Dataset: dataset (GitHub, cuong-sadboi/butterfly-classification). Classes: Danaus chrysippus, Graphium agamemnon, Junonia almana, Papilio demoleus, Pieris rapae.

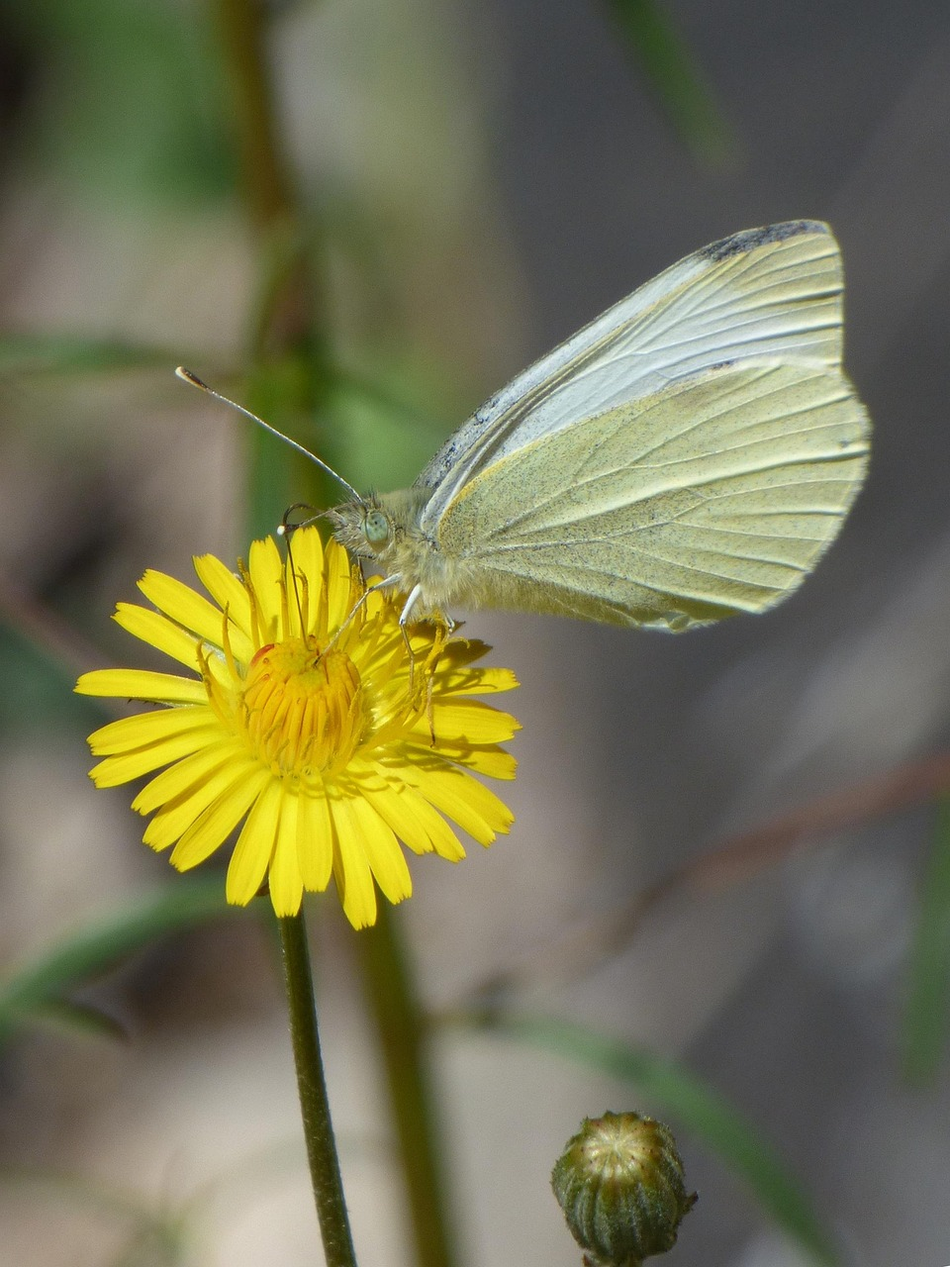
Label: Pieris rapae

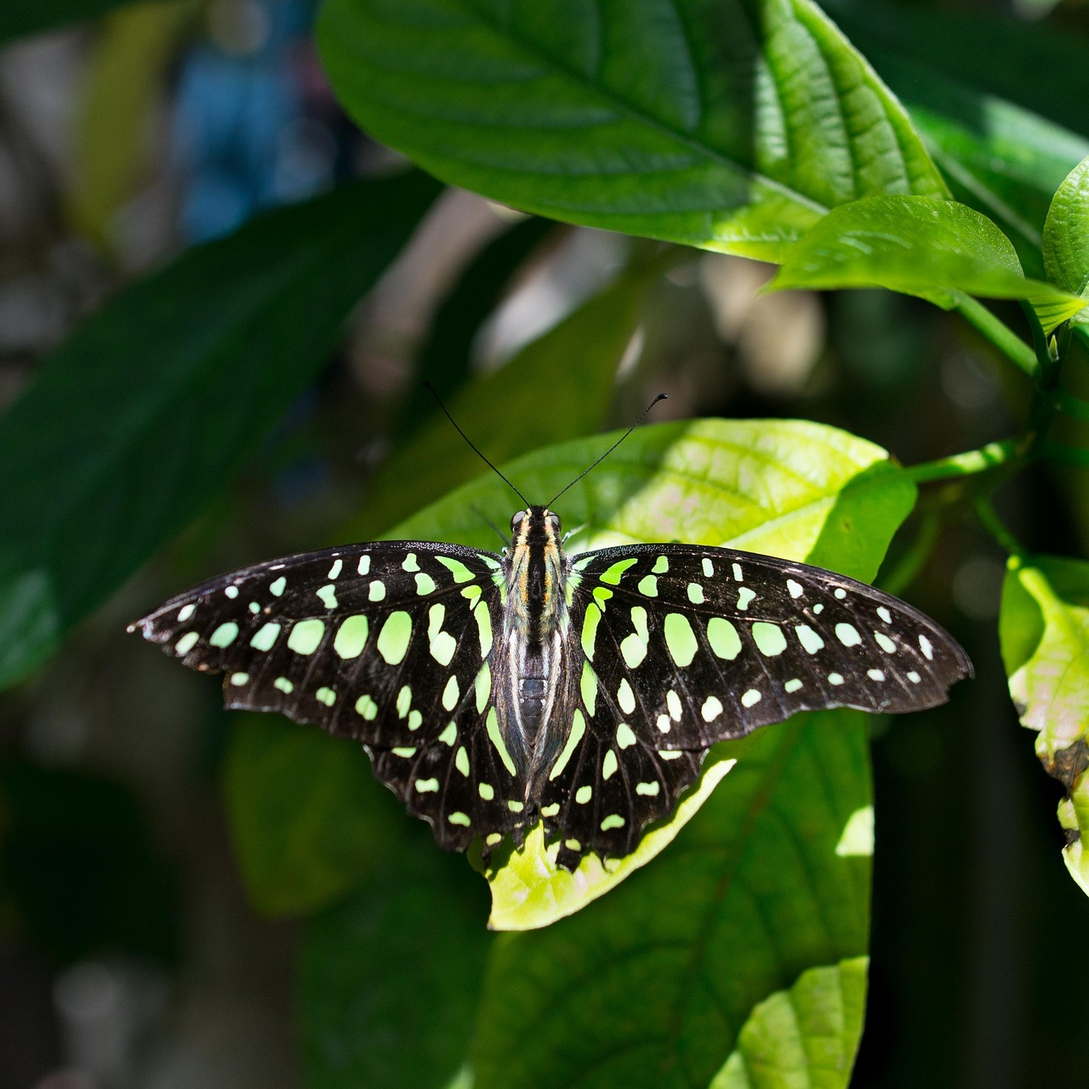
Label: Graphium agamemnon

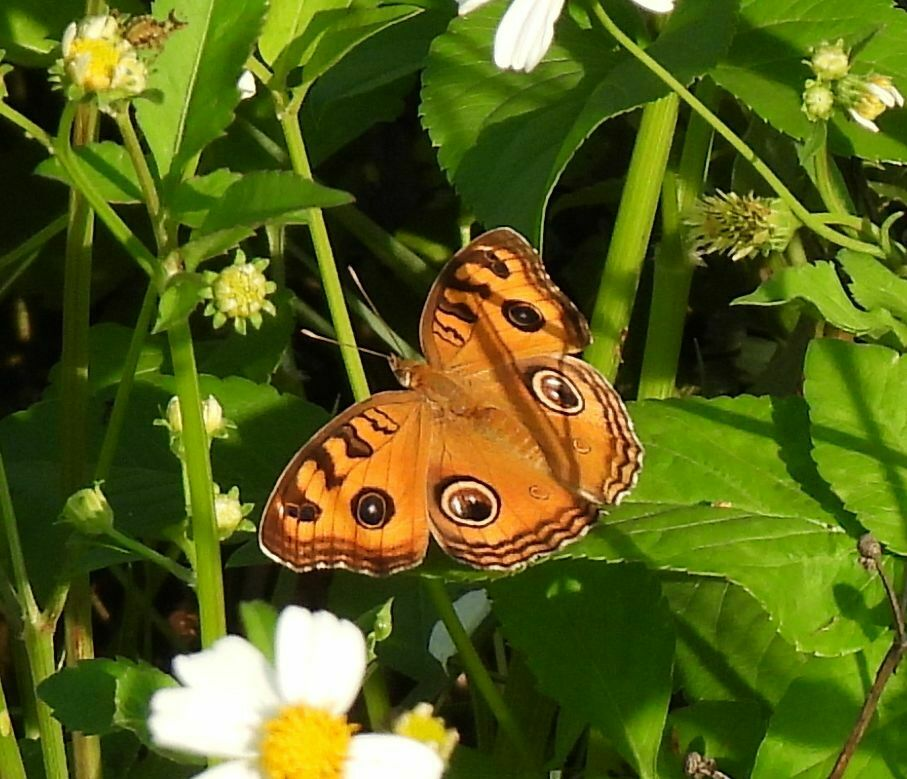
Label: Junonia almana

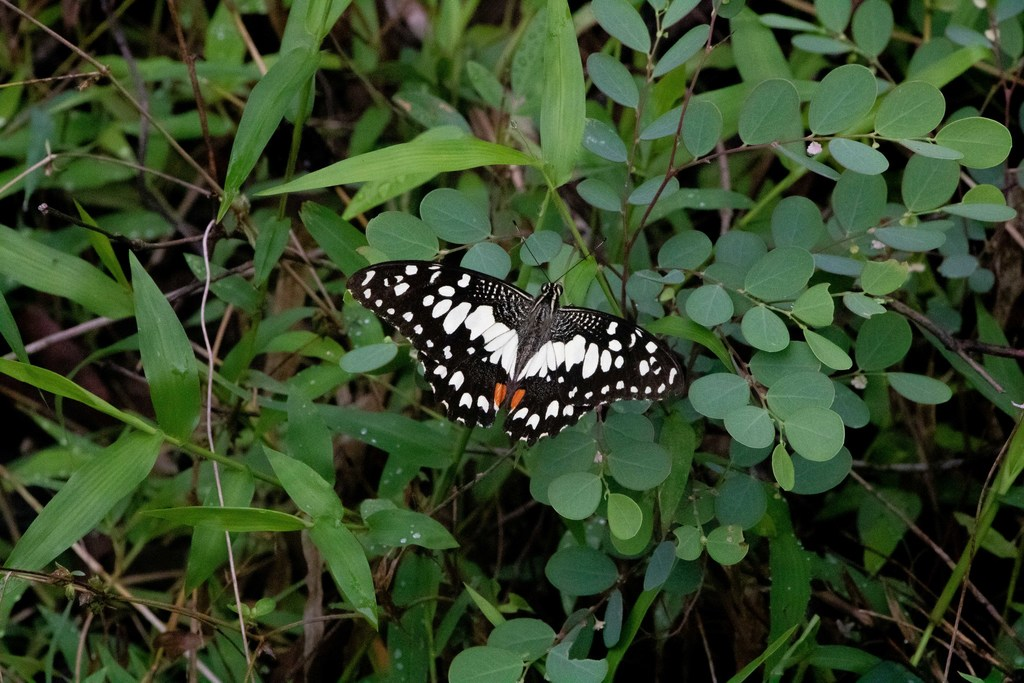
Label: Papilio demoleus

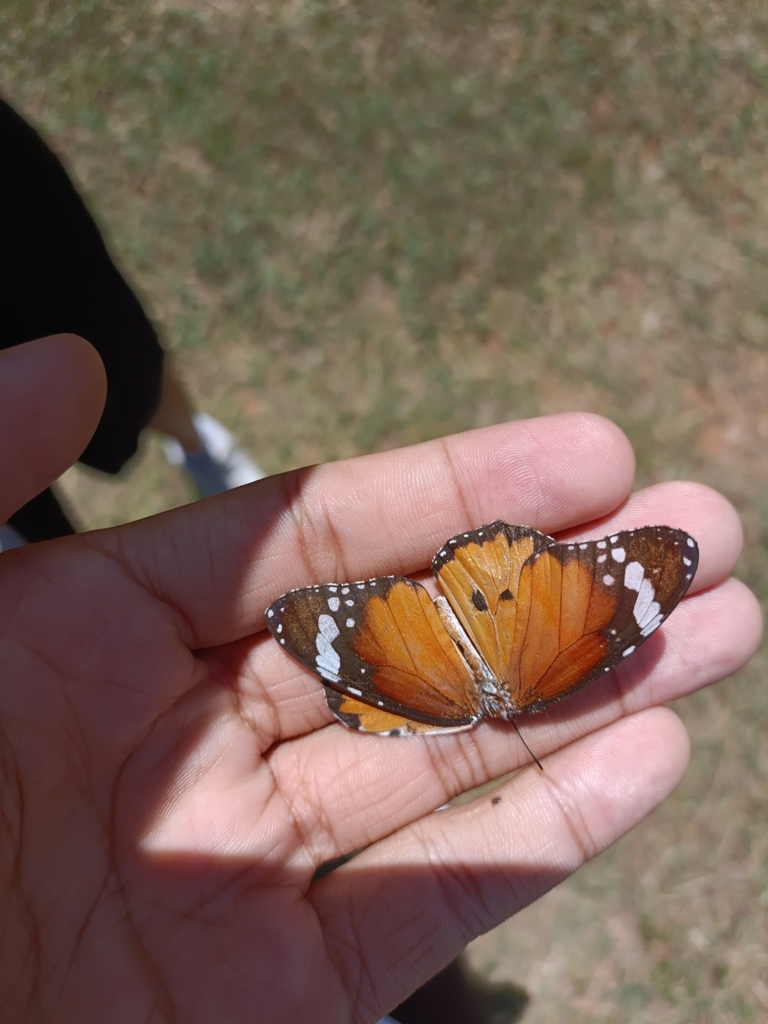
Label: Danaus chrysippus

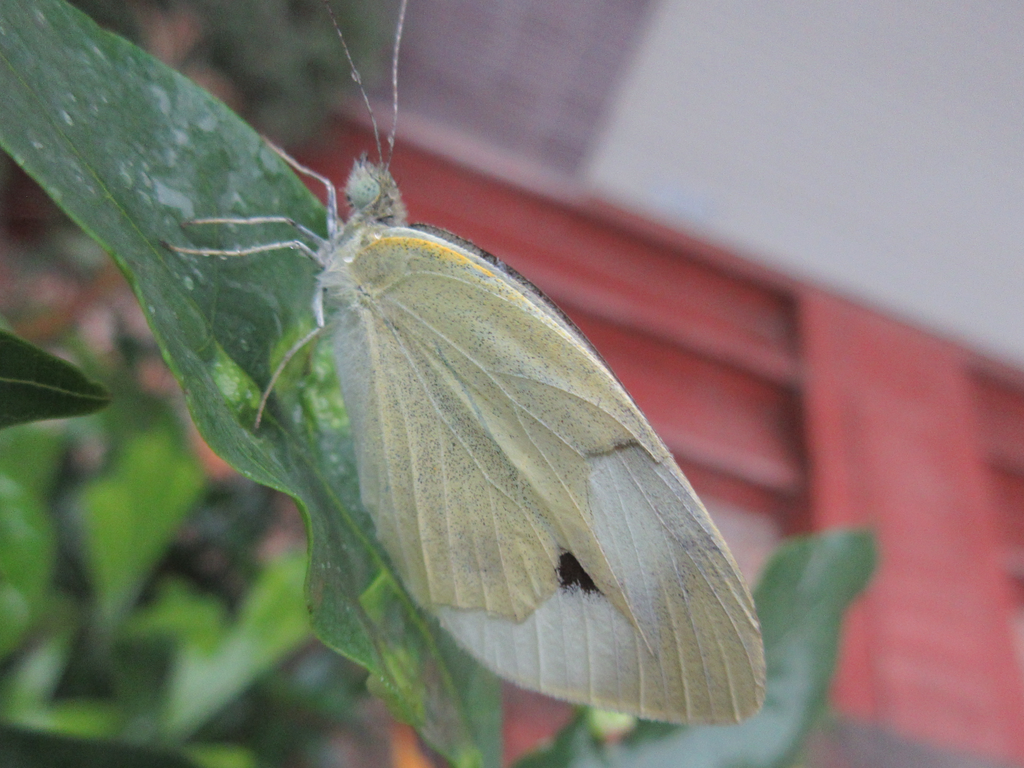
Label: Pieris rapae
